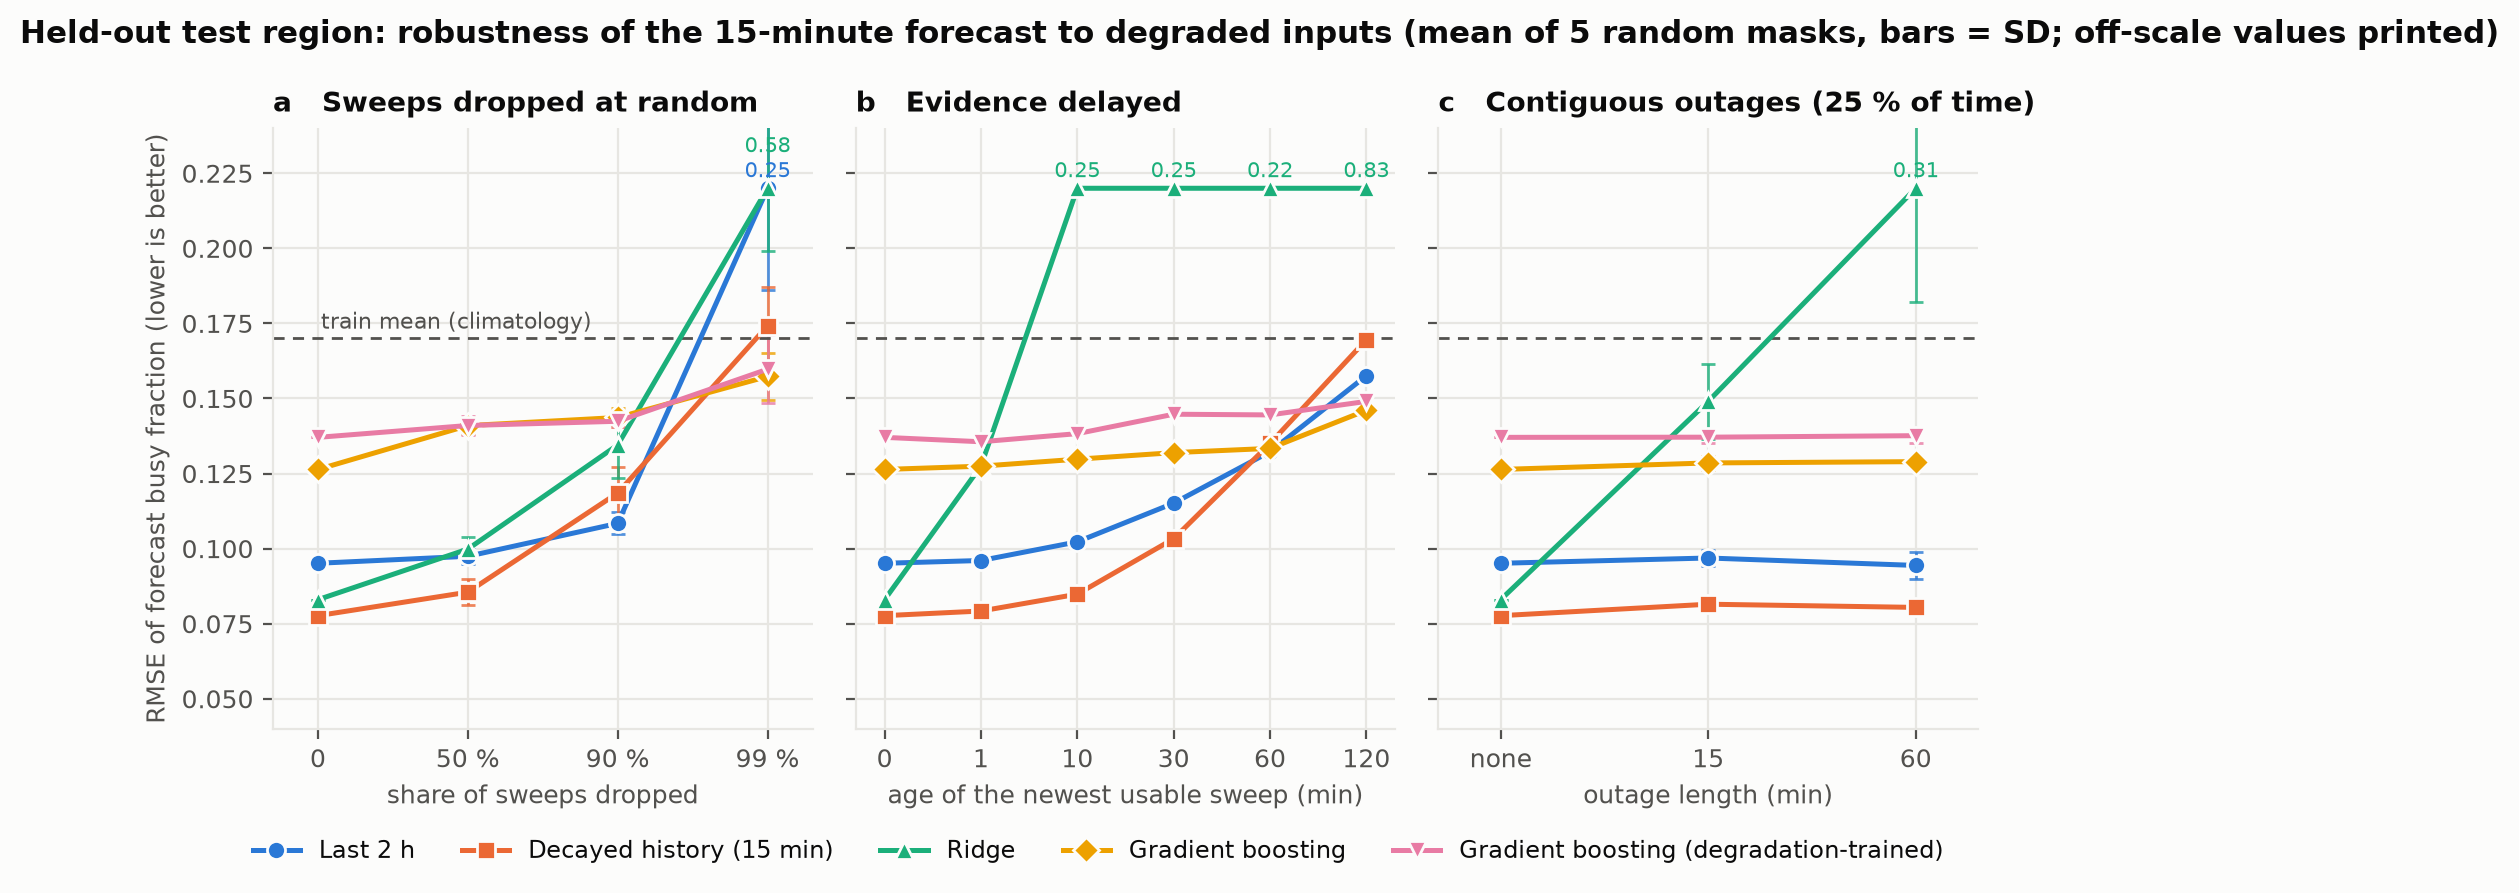

The data file committed next to this chart (first rows):
panel, scenario, method, rmse, rmse_sd_over_masks
a, clean, recent_7200s, 0.09512, 0.0
a, dropout_0.5, recent_7200s, 0.09745, 0.002586
a, dropout_0.9, recent_7200s, 0.1084, 0.003691
a, dropout_0.99, recent_7200s, 0.2519, 0.03388
a, clean, decayed, 0.07768, 0.0
a, dropout_0.5, decayed, 0.08551, 0.00426
a, dropout_0.9, decayed, 0.1185, 0.008612
a, dropout_0.99, decayed, 0.1742, 0.01306
a, clean, ridge, 0.08301, 0.0
a, dropout_0.5, ridge, 0.09984, 0.004013
a, dropout_0.9, ridge, 0.1345, 0.01091
a, dropout_0.99, ridge, 0.576, 0.02086
a, clean, hgb, 0.1264, 0.0
a, dropout_0.5, hgb, 0.141, 0.002841
a, dropout_0.9, hgb, 0.1437, 0.003137
a, dropout_0.99, hgb, 0.1573, 0.007965
a, clean, hgb_aug, 0.1371, 0.0
a, dropout_0.5, hgb_aug, 0.141, 0.003206
a, dropout_0.9, hgb_aug, 0.1424, 0.002074
a, dropout_0.99, hgb_aug, 0.1597, 0.01132
b, clean, recent_7200s, 0.09512, 0.0
b, delay_60s, recent_7200s, 0.09604, 0.0
b, delay_600s, recent_7200s, 0.1023, 0.0
b, delay_1800s, recent_7200s, 0.1151, 0.0
b, delay_3600s, recent_7200s, 0.1323, 0.0
b, delay_7200s, recent_7200s, 0.1576, 0.0
b, clean, decayed, 0.07768, 0.0
b, delay_60s, decayed, 0.07922, 0.0
b, delay_600s, decayed, 0.08484, 0.0
b, delay_1800s, decayed, 0.1033, 0.0
b, delay_3600s, decayed, 0.135, 0.0
b, delay_7200s, decayed, 0.1696, 0.0
b, clean, ridge, 0.08301, 0.0
b, delay_60s, ridge, 0.1275, 0.0
b, delay_600s, ridge, 0.2504, 0.0
b, delay_1800s, ridge, 0.2546, 0.0
b, delay_3600s, ridge, 0.2202, 0.0
b, delay_7200s, ridge, 0.8265, 0.0
b, clean, hgb, 0.1264, 0.0
b, delay_60s, hgb, 0.1275, 0.0
b, delay_600s, hgb, 0.1298, 0.0
b, delay_1800s, hgb, 0.132, 0.0
b, delay_3600s, hgb, 0.1334, 0.0
b, delay_7200s, hgb, 0.1461, 0.0
b, clean, hgb_aug, 0.1371, 0.0
b, delay_60s, hgb_aug, 0.1356, 0.0
b, delay_600s, hgb_aug, 0.1383, 0.0
b, delay_1800s, hgb_aug, 0.1448, 0.0
b, delay_3600s, hgb_aug, 0.1445, 0.0
b, delay_7200s, hgb_aug, 0.149, 0.0
c, clean, recent_7200s, 0.09512, 0.0
c, outage_900s_x25pct, recent_7200s, 0.09688, 0.002782
c, outage_3600s_x25pct, recent_7200s, 0.0944, 0.00448
c, clean, decayed, 0.07768, 0.0
c, outage_900s_x25pct, decayed, 0.08149, 0.001116
c, outage_3600s_x25pct, decayed, 0.08043, 0.002069
c, clean, ridge, 0.08301, 0.0
c, outage_900s_x25pct, ridge, 0.149, 0.0124
c, outage_3600s_x25pct, ridge, 0.3102, 0.03798
c, clean, hgb, 0.1264, 0.0
... 5 more rows
